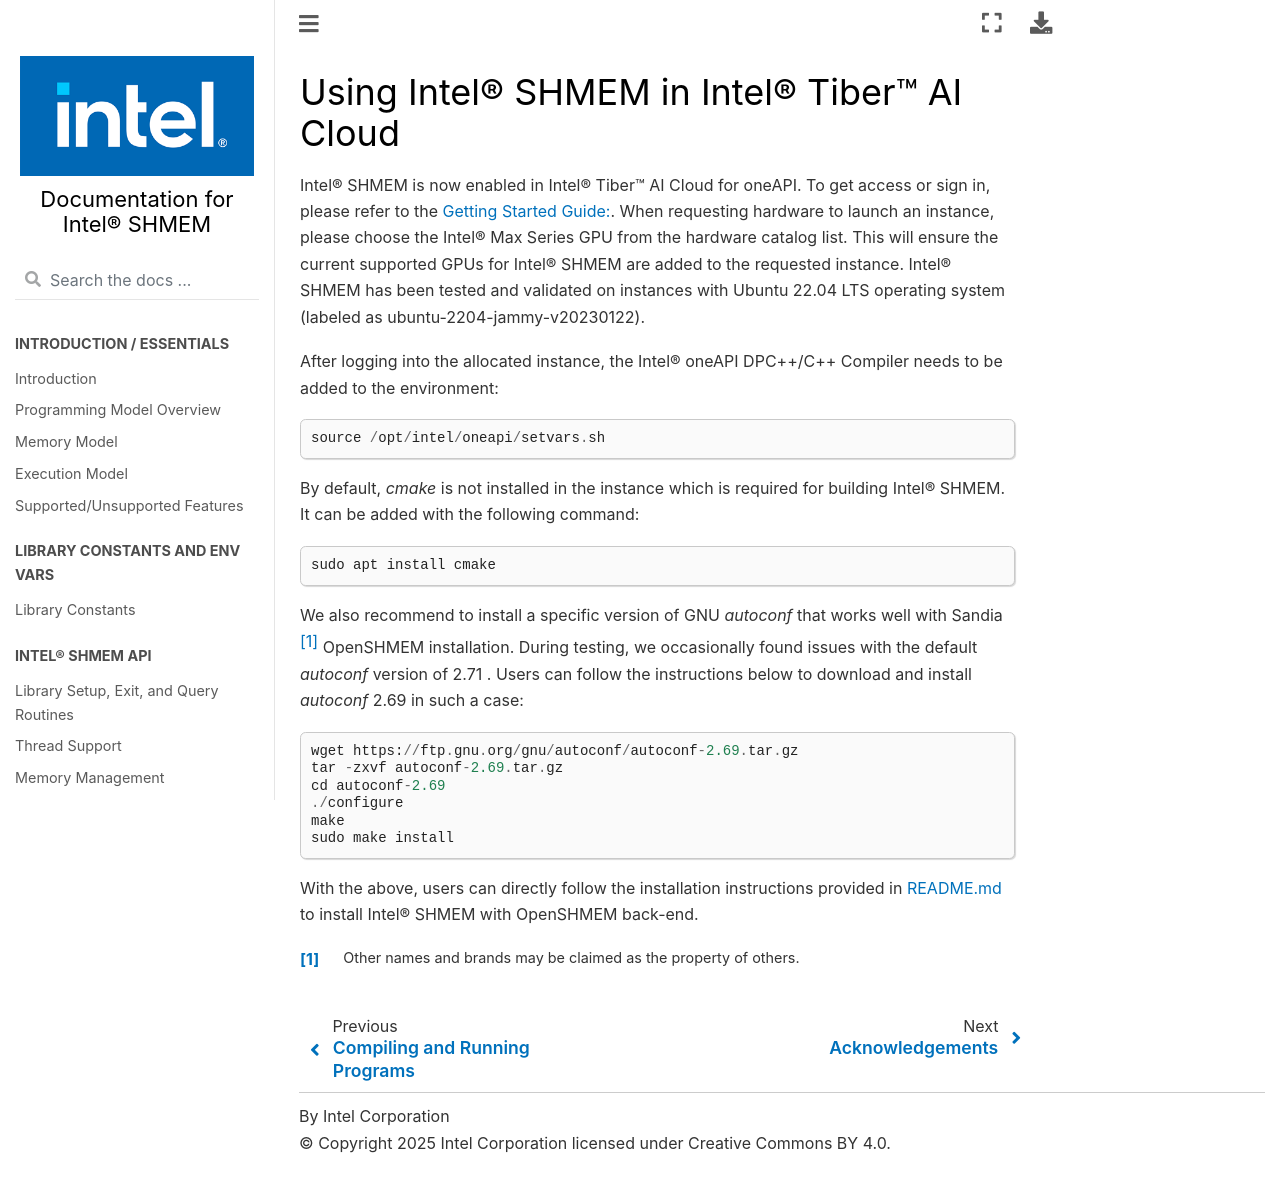

repository: oneapi-src/ishmem · page: docs/ishmem_in_devcloud.html · generator: sphinx

.. _ishmem_in_devcloud:

============================================
Using Intel® SHMEM in Intel® Tiber™ AI Cloud
============================================

Intel® SHMEM is now enabled in Intel® Tiber™ AI Cloud for oneAPI. 
To get access or sign in, please refer to the `Getting Started Guide: <https://devcloud.intel.com/oneapi/get_started/>`_.
When requesting hardware to launch an instance, please choose the
Intel® Max Series GPU from the hardware catalog list. This will ensure the
current supported GPUs for Intel® SHMEM are added to the requested instance.
Intel® SHMEM has been tested and validated on instances with Ubuntu 22.04 LTS
operating system (labeled as ubuntu-2204-jammy-v20230122).

After logging into the allocated instance, the Intel® oneAPI DPC++/C++ Compiler needs to be
added to the environment::

    source /opt/intel/oneapi/setvars.sh

By default, `cmake` is not installed in the instance which is required
for building Intel® SHMEM. It can be added with the following command::

    sudo apt install cmake

We also recommend to install a specific version of GNU `autoconf` that
works well with Sandia [#f1]_ OpenSHMEM installation. During testing, we occasionally found
issues with the default `autoconf` version of 2.71 . Users can follow the 
instructions below to download and install `autoconf` 2.69 in such a case::

    wget https://ftp.gnu.org/gnu/autoconf/autoconf-2.69.tar.gz
    tar -zxvf autoconf-2.69.tar.gz
    cd autoconf-2.69
    ./configure
    make
    sudo make install

With the above, users can directly follow the installation instructions
provided in `README.md <https://github.com/oneapi-src/ishmem/blob/main/README.md>`_
to install Intel® SHMEM with OpenSHMEM back-end.


.. [#f1] Other names and brands may be claimed as the property of others.
